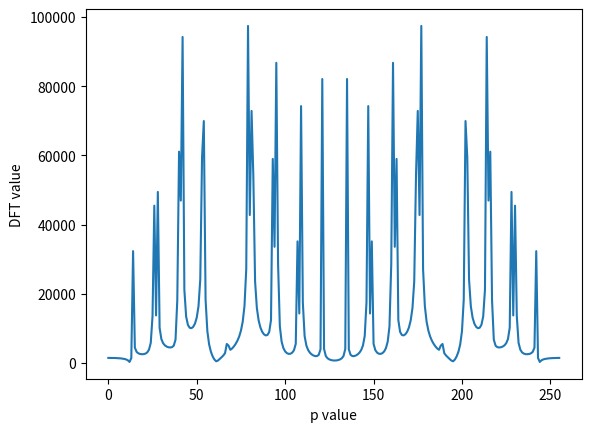

This chart was generated by the following Python code:
import numpy as np
import matplotlib.pyplot as plt

n = 14
Wmax = 2000
N = 256

def rand_sig(harmonics_count, max_freq, discr_times_count):
	sig = np.zeros(discr_times_count)
	freq_start = max_freq / harmonics_count
	for harmonic_index in range(harmonics_count):
		amplitude = np.random.uniform(0.0, 1000.0)
		phase = np.random.uniform(-np.pi / 2, np.pi / 2)
		freq = freq_start * (harmonic_index + 1)
		for time in range(discr_times_count):
			sig[time] += amplitude * np.sin(freq * time + phase)
	return sig

def discrete_fourier_transform(sig):
	res = np.zeros(len(sig))
	for p in range(len(sig)):
		sum = 0
		for k in range(len(sig)):
			angle = 2 * np.pi * p * k / len(sig)
			turn_coef = complex(np.cos(angle), -np.sin(angle))
			sum += sig[k] * turn_coef
		res[p] = abs(sum)
	return res

sig = rand_sig(n, Wmax, N)

DFT = discrete_fourier_transform(sig)

plt.plot(range(N), DFT)
plt.xlabel("p value")
plt.ylabel("DFT value")
plt.show()
